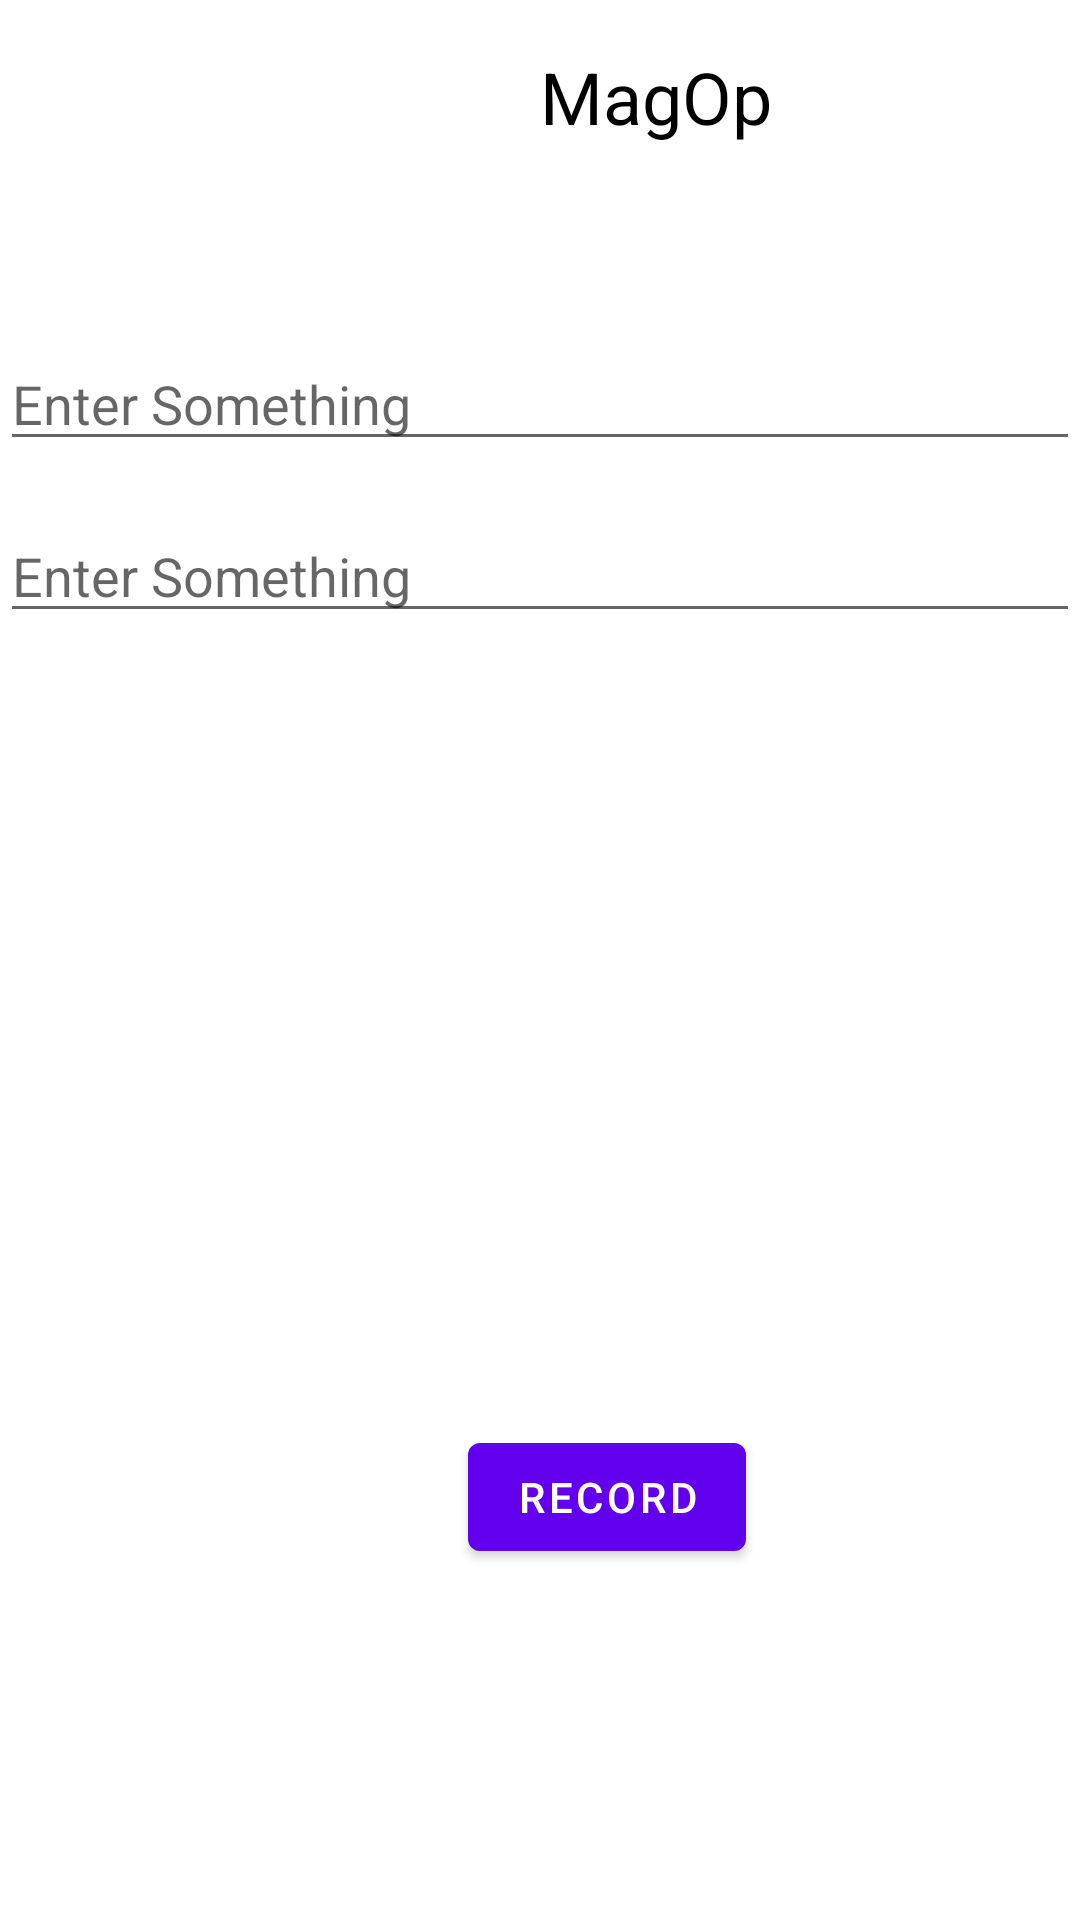

Reconstruct the res/layout file that produces this screen, plus the resources it refers to.
<!-- AndroidManifest.xml: application theme Theme.EMFSensor -->
<!-- res/layout/main.xml -->
<?xml version="1.0" encoding="utf-8"?>
<androidx.constraintlayout.widget.ConstraintLayout xmlns:android="http://schemas.android.com/apk/res/android"
    xmlns:app="http://schemas.android.com/apk/res-auto"
    xmlns:tools="http://schemas.android.com/tools"
    android:layout_width="match_parent"
    android:layout_height="match_parent"
    tools:context=".MainActivity">

    <TextView
        android:id="@+id/title"
        android:layout_width="wrap_content"
        android:layout_height="wrap_content"
        android:layout_marginLeft="180dp"
        android:layout_marginTop="16dp"
        android:text="MagOp"
        android:textColor="#000000"
        android:textSize="24sp"
        app:layout_constraintLeft_toLeftOf="parent"
        app:layout_constraintTop_toTopOf="parent" />

    <EditText
        android:id="@+id/fieldOne"
        android:layout_width="0dp"
        android:layout_height="wrap_content"
        android:layout_marginTop="64dp"
        android:hint="Enter Something"
        app:layout_constraintHorizontal_bias="0.0"
        app:layout_constraintLeft_toLeftOf="parent"
        app:layout_constraintRight_toRightOf="parent"
        app:layout_constraintTop_toBottomOf="@+id/title" />

    <EditText
        android:id="@+id/fieldTwo"
        android:layout_width="0dp"
        android:layout_height="wrap_content"
        android:layout_marginTop="16dp"
        android:hint="Enter Something"
        app:layout_constraintHorizontal_bias="0.0"
        app:layout_constraintLeft_toLeftOf="parent"
        app:layout_constraintRight_toRightOf="parent"
        app:layout_constraintTop_toBottomOf="@+id/fieldOne" />

    <Button
        android:id="@+id/button"
        android:layout_width="wrap_content"
        android:layout_height="wrap_content"
        android:layout_marginLeft="156dp"
        android:layout_marginTop="264dp"
        android:onClick="onClick"
        android:text="Record"
        app:layout_constraintLeft_toLeftOf="parent"
        app:layout_constraintTop_toBottomOf="@id/fieldTwo"
        tools:ignore="OnClick" />

    <TextView
        android:id="@+id/message"
        android:layout_width="163dp"
        android:layout_height="37dp"
        android:layout_marginLeft="164dp"
        android:layout_marginTop="140dp"
        android:textColor="#000000"
        android:textSize="18sp"
        app:layout_constraintLeft_toLeftOf="parent"
        app:layout_constraintTop_toBottomOf="@id/button"
        tools:text="Confirmation" />

</androidx.constraintlayout.widget.ConstraintLayout>
<!-- resources referenced by this layout -->
<resources>
  <style name="Theme.EMFSensor" parent="Theme.MaterialComponents.DayNight.NoActionBar">
          
          <item name="colorPrimary">@color/purple_500</item>
          <item name="colorPrimaryVariant">@color/purple_700</item>
          <item name="colorOnPrimary">@color/white</item>
          
          <item name="colorSecondary">@color/teal_200</item>
          <item name="colorSecondaryVariant">@color/teal_700</item>
          <item name="colorOnSecondary">@color/black</item>
          
          <item name="android:statusBarColor" tools:targetApi="l">?attr/colorPrimaryVariant</item>
          
      </style>
  <color name="purple_500">#FF6200EE</color>
  <color name="purple_700">#FF3700B3</color>
  <color name="white">#FFFFFFFF</color>
  <color name="teal_200">#FF03DAC5</color>
  <color name="teal_700">#FF018786</color>
  <color name="black">#FF000000</color>
</resources>
